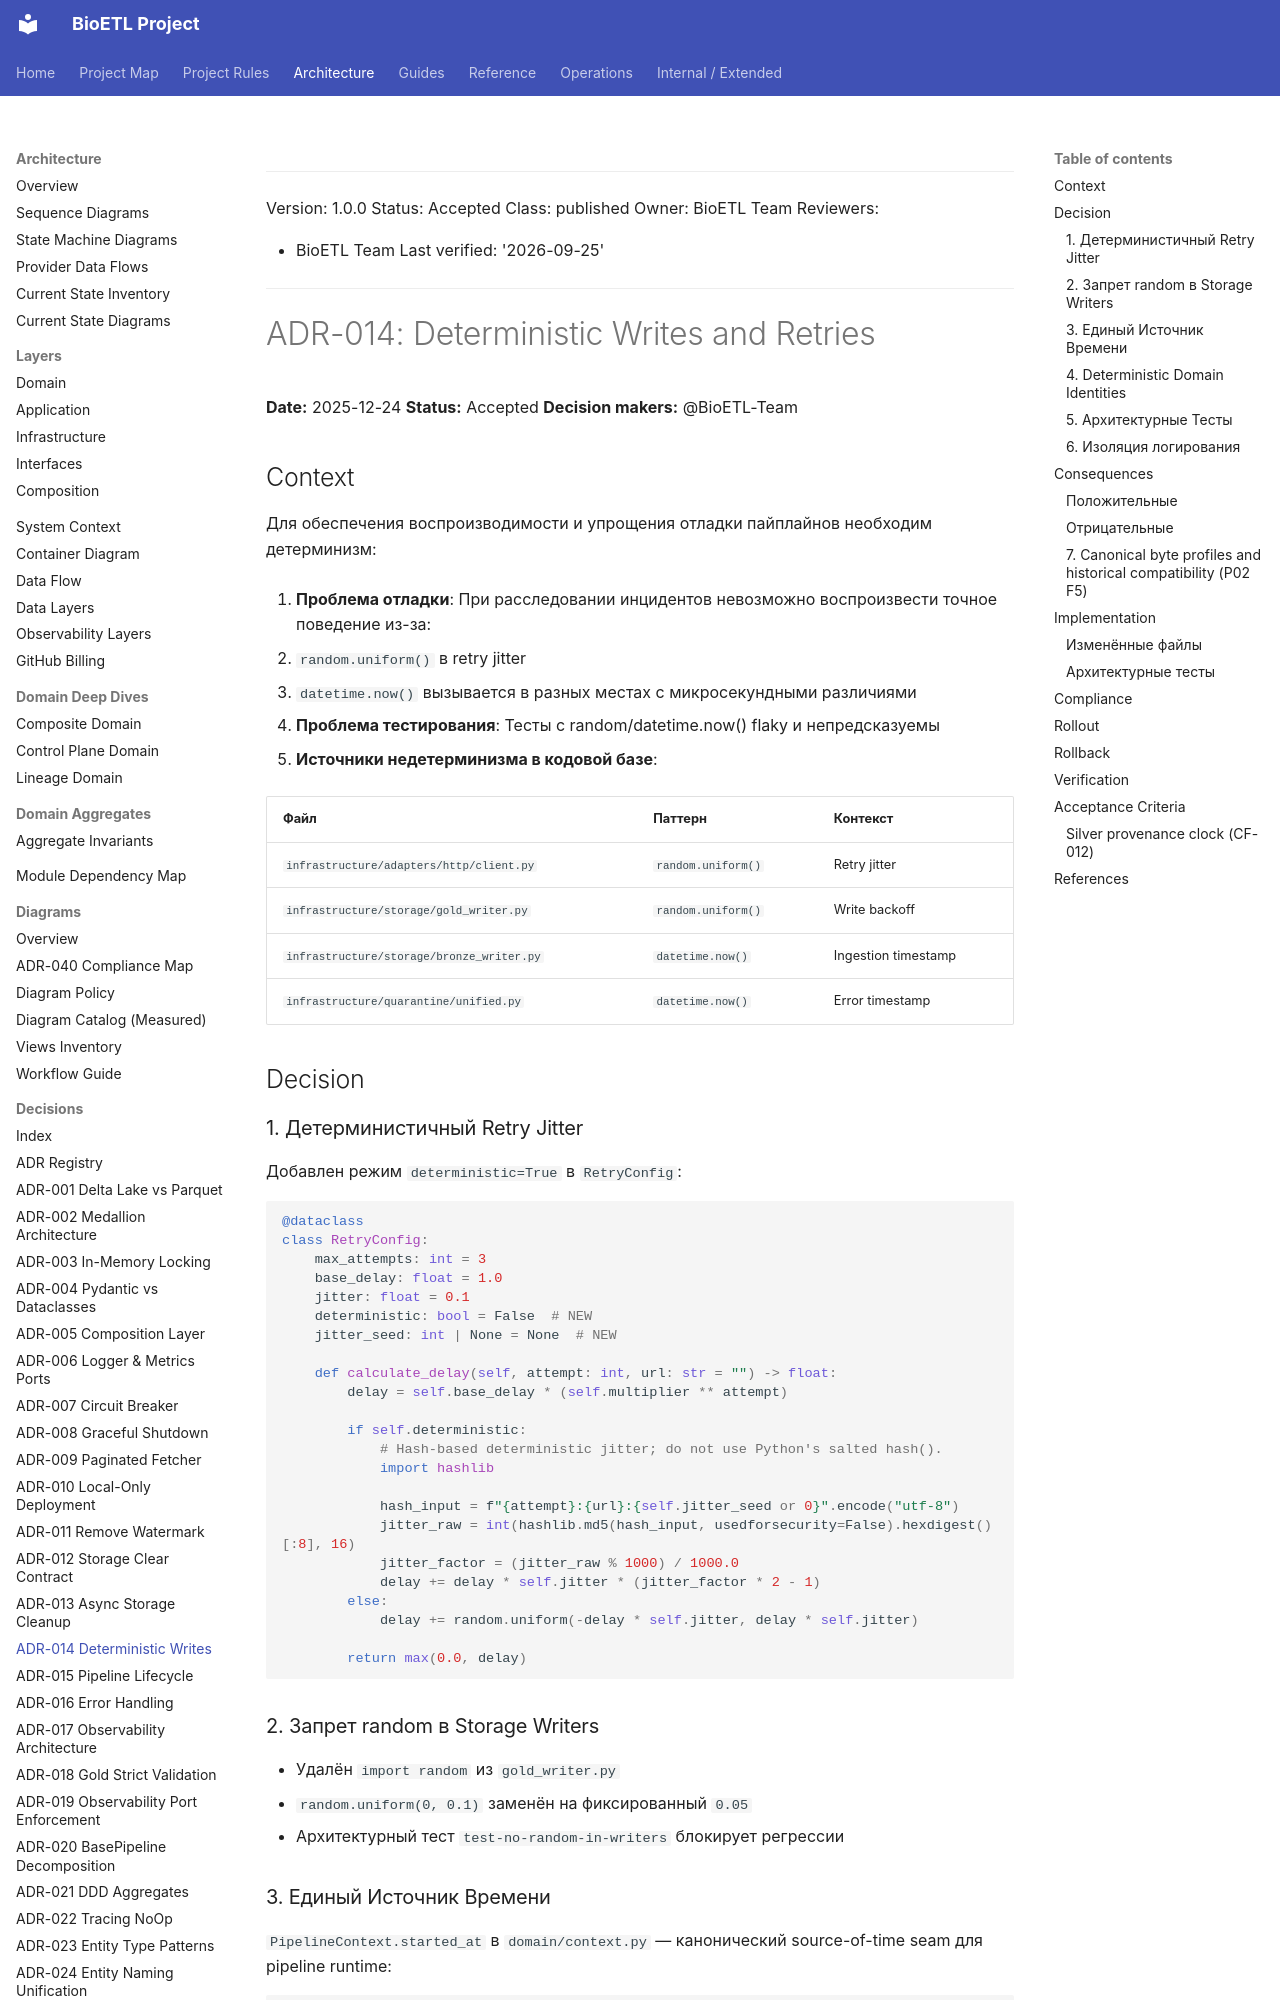

repository: SatoryKono/BioactivityDataAcquisition · page: 02-architecture/decisions/ADR-014-deterministic-writes/index.html · generator: mkdocs

______________________________________________________________________

Version: 1.0.0
Status: Accepted
Class: published
Owner: BioETL Team
Reviewers:

- BioETL Team
  Last verified: '2026-09-25'

______________________________________________________________________

# ADR-014: Deterministic Writes and Retries

**Date:** 2025-12-24
**Status:** Accepted
**Decision makers:** @BioETL-Team

## Context

Для обеспечения воспроизводимости и упрощения отладки пайплайнов необходим детерминизм:

1. **Проблема отладки**: При расследовании инцидентов невозможно воспроизвести точное поведение из-за:

   - `random.uniform()` в retry jitter
   - `datetime.now()` вызывается в разных местах с микросекундными различиями

1. **Проблема тестирования**: Тесты с random/datetime.now() flaky и непредсказуемы

1. **Источники недетерминизма в кодовой базе**:

| Файл                                      | Паттерн            | Контекст            |
| ----------------------------------------- | ------------------ | ------------------- |
| `infrastructure/adapters/http/client.py`  | `random.uniform()` | Retry jitter        |
| `infrastructure/storage/gold_writer.py`   | `random.uniform()` | Write backoff       |
| `infrastructure/storage/bronze_writer.py` | `datetime.now()`   | Ingestion timestamp |
| `infrastructure/quarantine/unified.py`    | `datetime.now()`   | Error timestamp     |

## Decision

### 1. Детерминистичный Retry Jitter

Добавлен режим `deterministic=True` в `RetryConfig`:

```python
@dataclass
class RetryConfig:
    max_attempts: int = 3
    base_delay: float = 1.0
    jitter: float = 0.1
    deterministic: bool = False  # NEW
    jitter_seed: int | None = None  # NEW

    def calculate_delay(self, attempt: int, url: str = "") -> float:
        delay = self.base_delay * (self.multiplier ** attempt)

        if self.deterministic:
            # Hash-based deterministic jitter; do not use Python's salted hash().
            import hashlib

            hash_input = f"{attempt}:{url}:{self.jitter_seed or 0}".encode("utf-8")
            jitter_raw = int(hashlib.md5(hash_input, usedforsecurity=False).hexdigest()[:8], 16)
            jitter_factor = (jitter_raw % 1000) / 1000.0
            delay += delay * self.jitter * (jitter_factor * 2 - 1)
        else:
            delay += random.uniform(-delay * self.jitter, delay * self.jitter)

        return max(0.0, delay)
```

### 2. Запрет random в Storage Writers

- Удалён `import random` из `gold_writer.py`
- `random.uniform(0, 0.1)` заменён на фиксированный `0.05`
- Архитектурный тест `test-no-random-in-writers` блокирует регрессии
